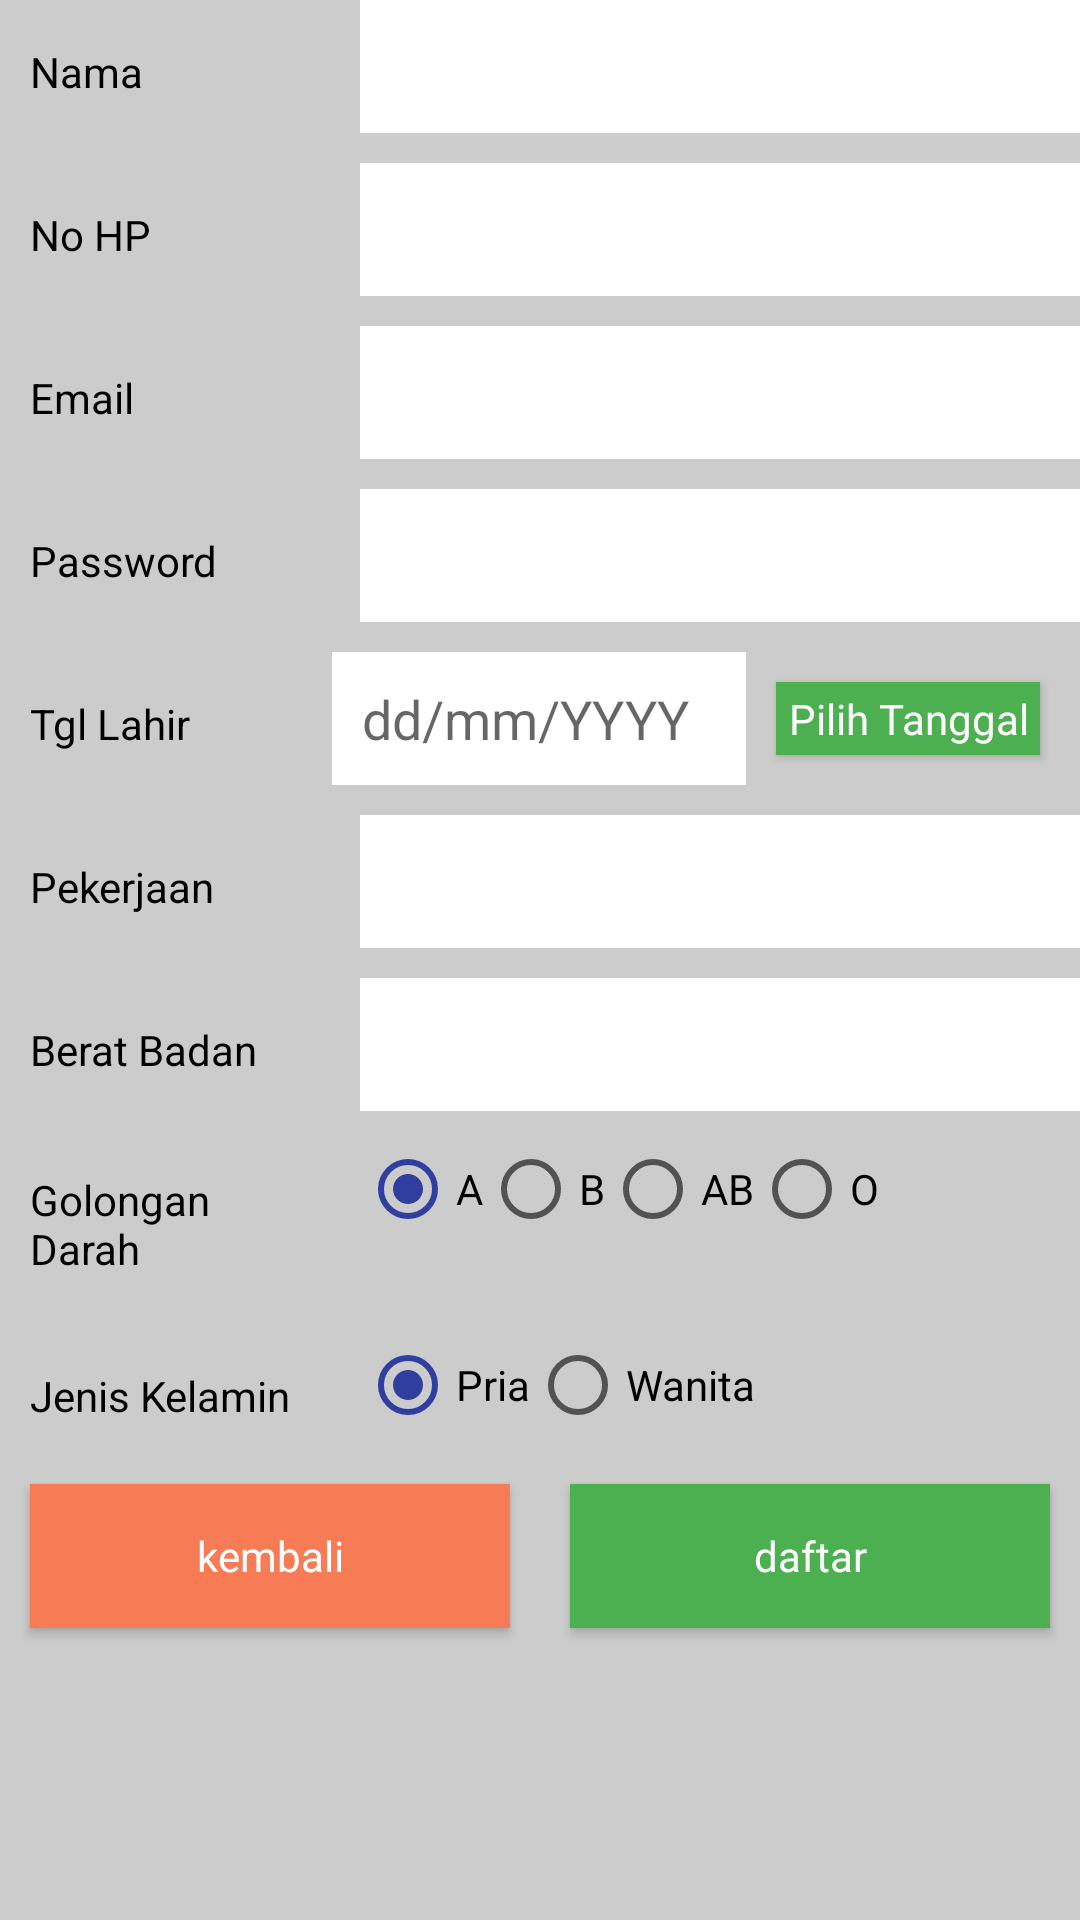

Layout XML and referenced resources for this Android screen:
<!-- AndroidManifest.xml: application theme AppTheme -->
<!-- res/layout/daftaruser.xml -->
<?xml version="1.0" encoding="utf-8"?>
<ScrollView xmlns:android="http://schemas.android.com/apk/res/android"
    android:layout_width="match_parent"
    android:layout_height="match_parent"
    android:background="#cccccc"
    >
<LinearLayout
    android:layout_width="match_parent"
    android:orientation="vertical"
    android:layout_height="match_parent">

    <LinearLayout
        android:weightSum="3"
        android:orientation="horizontal"
        android:layout_width="match_parent"
        android:layout_height="wrap_content">

        <TextView
            android:text="Nama"
            android:layout_width="0dp"
            android:layout_height="wrap_content"
            android:id="@+id/textView1"
            android:layout_weight="1" />
        <EditText
            android:layout_width="0dp"
            android:layout_height="wrap_content"
            android:id="@+id/nama"
            android:layout_weight="2" />
    </LinearLayout>
    <LinearLayout
        android:layout_marginTop="10dp"
        android:weightSum="3"
        android:orientation="horizontal"
        android:layout_width="match_parent"
        android:layout_height="wrap_content">

        <TextView
            android:text="No HP"
            android:layout_width="0dp"
            android:layout_height="wrap_content"
            android:id="@+id/textView2"
            android:layout_weight="1" />
        <EditText
            android:inputType="phone"
            android:layout_width="0dp"
            android:layout_height="wrap_content"
            android:id="@+id/noHp"
            android:layout_weight="2" />
    </LinearLayout>
    <LinearLayout
        android:layout_marginTop="10dp"
        android:weightSum="3"
        android:orientation="horizontal"
        android:layout_width="match_parent"
        android:layout_height="wrap_content">

        <TextView
            android:text="Email"
            android:layout_width="0dp"
            android:layout_height="wrap_content"
            android:id="@+id/textView3"
            android:layout_weight="1" />
        <EditText
            android:inputType="textEmailAddress"
            android:layout_width="0dp"
            android:layout_height="wrap_content"
            android:id="@+id/email"
            android:layout_weight="2" />
    </LinearLayout>
    <LinearLayout
        android:layout_marginTop="10dp"
        android:weightSum="3"
        android:orientation="horizontal"
        android:layout_width="match_parent"
        android:layout_height="wrap_content">

        <TextView
            android:text="Password"
            android:layout_width="0dp"
            android:layout_height="wrap_content"
            android:id="@+id/textView4"
            android:layout_weight="1" />
        <EditText
            android:inputType="textPassword"
            android:layout_width="0dp"
            android:layout_height="wrap_content"
            android:id="@+id/password"
            android:layout_weight="2" />
    </LinearLayout>

    <LinearLayout
        android:layout_width="match_parent"
        android:layout_height="wrap_content"
        android:layout_marginTop="10dp"
        android:orientation="horizontal"
        android:weightSum="3">

        <TextView
            android:id="@+id/textView5"
            android:layout_width="0dp"
            android:layout_height="wrap_content"
            android:layout_weight="2.71"
            android:text="Tgl Lahir" />

        <EditText
            android:id="@+id/tglLahir"
            android:layout_width="wrap_content"
            android:layout_height="wrap_content"
            android:hint="dd/mm/YYYY"
            android:layout_weight="0.21" />

        <Button
            android:id="@+id/btnTglLahir"
            style="@style/primaryButton"
            android:layout_width="wrap_content"
            android:layout_height="match_parent"
            android:elevation="7dp"
            android:text="Pilih Tanggal" />
    </LinearLayout>

    <LinearLayout
        android:layout_marginTop="10dp"
        android:weightSum="3"
        android:orientation="horizontal"
        android:layout_width="match_parent"
        android:layout_height="wrap_content">

        <TextView
            android:text="Pekerjaan"
            android:layout_width="0dp"
            android:layout_height="wrap_content"
            android:id="@+id/textView7"
            android:layout_weight="1" />
        <EditText
            android:layout_width="0dp"
            android:layout_height="wrap_content"
            android:id="@+id/pekerjaan"
            android:layout_weight="2" />
    </LinearLayout>
    <LinearLayout
        android:layout_marginTop="10dp"
        android:weightSum="3"
        android:orientation="horizontal"
        android:layout_width="match_parent"
        android:layout_height="wrap_content">

        <TextView
            android:text="Berat Badan"
            android:layout_width="0dp"
            android:layout_height="wrap_content"
            android:id="@+id/textView8"
            android:layout_weight="1" />
        <EditText
            android:inputType="number"
            android:layout_width="0dp"
            android:layout_height="wrap_content"
            android:id="@+id/bb"
            android:layout_weight="2" />
    </LinearLayout>
    <LinearLayout
        android:layout_marginTop="10dp"
        android:weightSum="3"
        android:orientation="horizontal"
        android:layout_width="match_parent"
        android:layout_height="wrap_content">

        <TextView
            android:text="Golongan Darah"
            android:layout_width="0dp"
            android:layout_height="wrap_content"
            android:id="@+id/textView9"
            android:layout_weight="1" />
        <RadioGroup
            android:orientation="horizontal"
            android:layout_weight="2"
            android:id="@+id/groupGoldar"
            android:layout_width="0dp"
            android:layout_height="wrap_content">
            <RadioButton
                android:checked="true"
                android:text="A"
                android:layout_width="wrap_content"
                android:layout_height="wrap_content"
                android:id="@+id/A" />
            <RadioButton
                android:text="B"
                android:layout_width="wrap_content"
                android:layout_height="wrap_content"
                android:id="@+id/B" />
            <RadioButton
                android:text="AB"
                android:layout_width="wrap_content"
                android:layout_height="wrap_content"
                android:id="@+id/AB" />
            <RadioButton
                android:text="O"
                android:layout_width="wrap_content"
                android:layout_height="wrap_content"
                android:id="@+id/O" />
        </RadioGroup>
    </LinearLayout>
    <LinearLayout
        android:layout_marginTop="10dp"
        android:weightSum="3"
        android:orientation="horizontal"
        android:layout_width="match_parent"
        android:layout_height="wrap_content">
        <TextView
            android:text="Jenis Kelamin"
            android:layout_width="0dp"
            android:layout_height="wrap_content"
            android:id="@+id/textView10"
            android:layout_weight="1" />
        <RadioGroup
            android:orientation="horizontal"
            android:layout_weight="2"
            android:id="@+id/groupJk"
            android:layout_width="0dp"
            android:layout_height="wrap_content">
            <RadioButton
                android:checked="true"
                android:text="Pria"
                android:layout_width="wrap_content"
                android:layout_height="wrap_content"
                android:id="@+id/L" />
            <RadioButton
                android:text="Wanita"
                android:layout_width="wrap_content"
                android:layout_height="wrap_content"
                android:id="@+id/P" />
        </RadioGroup>
    </LinearLayout>
    <LinearLayout
        android:weightSum="2"
        android:orientation="horizontal"
        android:layout_width="match_parent"
        android:layout_height="wrap_content">

        <Button
            style="@style/deffaultButton"
            android:layout_weight="1"
            android:onClick="kembali"
            android:text="kembali"
            android:layout_width="0dp"
            android:layout_height="wrap_content"
            />
        <Button
            style="@style/primaryButton"
            android:layout_weight="1"
            android:onClick="daftar"
            android:text="daftar"
            android:layout_width="0dp"
            android:layout_height="wrap_content"
            />

    </LinearLayout>
</LinearLayout>
</ScrollView>
<!-- resources referenced by this layout -->
<resources>
  <style name="deffaultButton" parent="@android:style/Widget.Button">
          <item name="android:textColor">#ffffff</item>
          <item name="android:background">#f77b55</item>
          <item name="android:layout_marginLeft">10dp</item>
          <item name="android:layout_marginRight">10dp</item>
          <item name="android:layout_marginTop">10dp</item>
          <item name="android:layout_marginBottom">10dp</item>
      </style>
  <style name="primaryButton" parent="@android:style/Widget.Button">
          <item name="android:textColor">#ffffff</item>
          <item name="android:background">#4CAF50</item>
          <item name="android:layout_marginLeft">10dp</item>
          <item name="android:layout_marginRight">10dp</item>
          <item name="android:layout_marginTop">10dp</item>
          <item name="android:layout_marginBottom">10dp</item>
      </style>
  <style name="AppTheme" parent="Theme.AppCompat.Light.DarkActionBar">
          
          <item name="colorPrimary">@color/colorPrimary</item>
          <item name="colorPrimaryDark">@color/colorPrimaryDark</item>
          <item name="colorAccent">@color/colorAccent</item>
          <item name="android:textViewStyle">@style/label</item>
          <item name="editTextStyle">@style/customText</item>
      </style>
  <color name="colorPrimary">#4CAF50</color>
  <color name="colorPrimaryDark">#303F9F</color>
  <color name="colorAccent">#303F9F</color>
  <style name="label" parent="@android:style/Widget.TextView">
          <item name="android:textColor">#000000</item>
          <item name="android:padding">10dp</item>
      </style>
  <style name="customText" parent="@android:style/Widget.EditText">
          <item name="android:background">#ffffff</item>
          <item name="android:padding">10dp</item>
          <item name="android:textColor">#000000</item>
      </style>
</resources>
